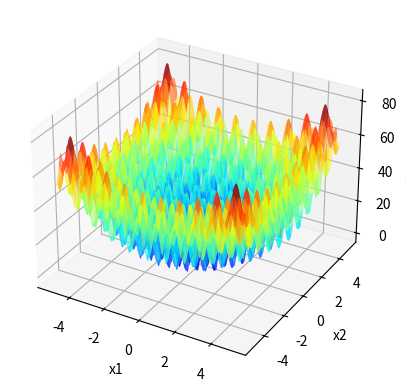

The script that saved this image:
import statistics
import numpy as np
import matplotlib . pyplot as plt

def f(x1 , x2 ):
    return ((x1**2 - 10 * np.cos(2 * x1 * np.pi) + 10) + (x2**2 -10 * np.cos(2 * np.pi * x2) + 10))

x1 = np.linspace ( -5.12 ,5.12 ,1000)

X1, X2 = np.meshgrid(x1, x1)
Y = f(X1, X2)


fig = plt.figure()
ax = fig.add_subplot(111, projection='3d')
ax.plot_surface(X1, X2, Y, cmap='jet', alpha=0.6)


ax.set_xlabel('x1')
ax.set_ylabel('x2')
ax.set_zlabel('f(x1, x2)')

moda_x1 = []
moda_x2 = []
moda_f = []

p = 0
while p < 100:
    itMax = 1000


    xl = [-5.12,-5.12]
    xu = [5.12,5.12]
    Localsigma = 1.5
    LocalXbest1 = np.random.uniform(xl[0],xu[0])
    LocalXbest2 = np.random.uniform(xl[1],xu[1])
    Fbest = f(LocalXbest1,LocalXbest2)
    i=0
    contador = 0
    while(i<itMax):
        n = np.random.normal(0,Localsigma)
        Xcand1 = LocalXbest1 + n
        Xcand2 = LocalXbest2 + n
    # Verificar a violação da restrição em caixa.
        if Xcand1 < xl[0]:
            Xcand1 = xl[0]
        if Xcand1 > xu[0]:
            Xcand1 = xu[0]
        if Xcand2 < xl[1]:      #Essa verificação deve estra errada
            Xcand2 = xl[1]
        if Xcand2 > xu[1]:
            Xcand2 = xu[1]
        # AcabouVerificação
        Fcand = f(Xcand1,Xcand2)
        if(Fcand < Fbest):
            contador = 0
            LocalXbest1 = Xcand1
            LocalXbest2 = Xcand2
            Fbest = Fcand
        else:
            contador += 1
        if contador == 50:
            break
        i+=1
    moda_x1.append(LocalXbest1)
    moda_x2.append(LocalXbest2)
    moda_f.append(Fbest)
    p+=1

# Calcula a moda
moda_x1 = np.array(moda_x1)
moda_x2 = np.array(moda_x2)
moda_f = np.array(moda_f)

moda_x1_final = statistics.mode(moda_x1)
moda_x2_final = statistics.mode(moda_x2)
moda_f_final = statistics.mode(moda_f)

# Plota a moda no gráfico
ax.scatter(moda_x1_final, moda_x2_final, moda_f_final, marker='x', color='green', s=100, linewidths=5)
plt.show()
